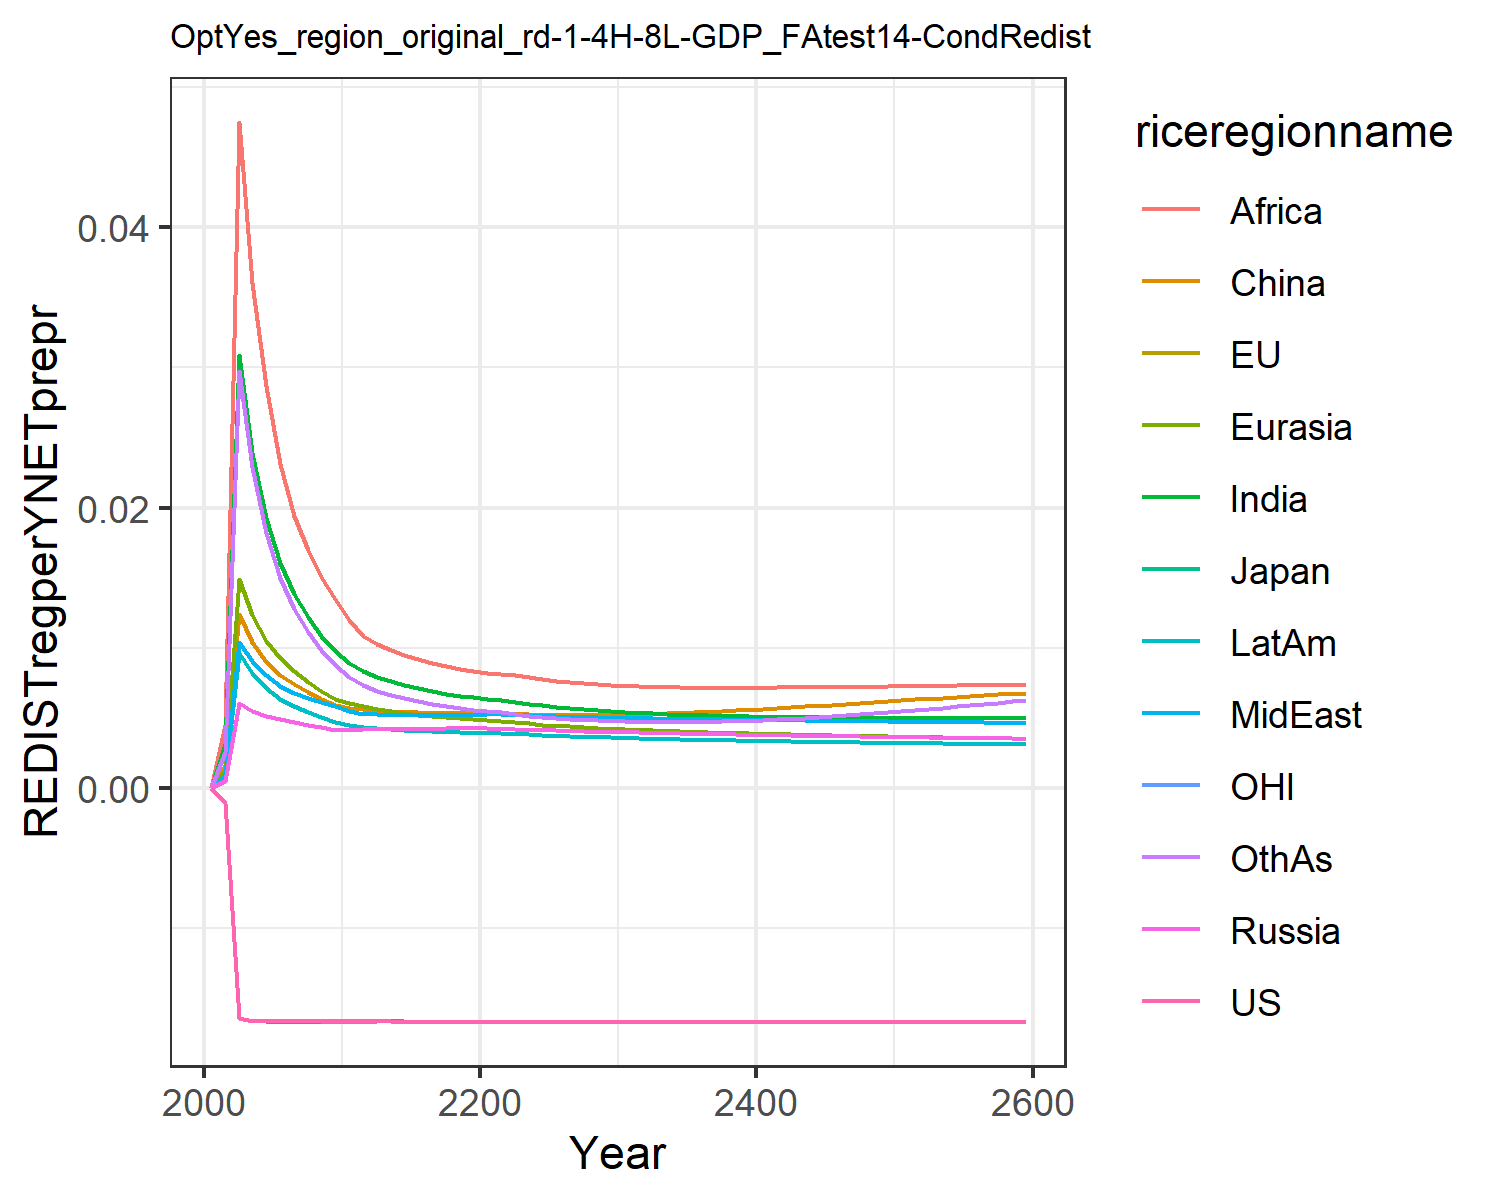

Data behind this chart, as committed beside it:
0.0, 0.0, 0.0, 0.0, 0.0, 0.0, 0.0, 0.0, 0.0, 0.0, 0.0, 0.0
-0.00112, -0.00112, -0.00112, 0.0004959, 0.001193, 0.001589, 0.003146, 0.000878, 0.004456, 0.0008269, -0.00112, 0.002524
-0.01647, -0.01647, -0.01647, 0.006025, 0.0149, 0.01242, 0.03092, 0.01037, 0.04752, 0.009611, -0.01647, 0.02977
-0.01667, -0.01667, -0.01669, 0.005478, 0.01231, 0.01039, 0.02387, 0.00904, 0.03605, 0.00819, -0.01667, 0.02288
-0.01668, -0.01668, -0.0167, 0.005103, 0.0105, 0.008962, 0.01927, 0.008036, 0.02865, 0.007087, -0.01668, 0.01821
-0.01668, -0.01669, -0.01671, 0.00487, 0.009243, 0.008008, 0.01602, 0.007266, 0.02309, 0.006318, -0.01669, 0.01494
-0.01669, -0.01669, -0.01671, 0.004685, 0.008328, 0.007381, 0.01381, 0.00678, 0.0194, 0.005805, -0.0167, 0.01272
-0.01669, -0.0167, -0.0167, 0.004483, 0.007543, 0.00681, 0.01217, 0.00642, 0.01698, 0.00538, -0.0167, 0.01111
-0.0167, -0.0167, -0.01671, 0.004303, 0.00689, 0.006328, 0.01084, 0.006103, 0.01504, 0.005016, -0.0167, 0.009828
-0.0167, -0.0167, -0.01671, 0.004139, 0.006339, 0.005919, 0.009765, 0.005823, 0.01347, 0.004701, -0.01671, 0.008783
-0.0167, -0.01671, -0.01671, 0.004138, 0.006014, 0.005711, 0.008931, 0.00549, 0.01194, 0.004465, -0.01671, 0.007916
-0.0167, -0.0167, -0.01671, 0.004208, 0.005827, 0.005624, 0.008358, 0.005271, 0.01084, 0.004326, -0.01671, 0.007306
-0.0167, -0.0167, -0.0167, 0.004195, 0.005618, 0.005481, 0.007926, 0.005234, 0.01024, 0.004236, -0.0167, 0.006876
-0.0167, -0.0167, -0.0167, 0.004196, 0.005469, 0.005459, 0.007627, 0.005206, 0.009855, 0.004166, -0.0167, 0.006628
-0.01671, -0.0167, -0.0167, 0.004198, 0.005333, 0.005416, 0.007349, 0.005185, 0.009489, 0.004104, -0.01671, 0.00638
-0.01671, -0.01671, -0.01671, 0.004204, 0.005213, 0.005373, 0.007103, 0.005171, 0.009163, 0.004052, -0.01671, 0.006154
-0.01671, -0.01671, -0.01671, 0.004213, 0.005111, 0.00534, 0.006898, 0.005174, 0.008885, 0.004009, -0.01671, 0.005957
-0.01671, -0.01671, -0.01671, 0.004227, 0.005025, 0.00532, 0.006716, 0.005172, 0.008653, 0.003976, -0.01671, 0.00579
-0.01671, -0.01671, -0.01671, 0.004244, 0.004955, 0.005314, 0.006566, 0.005179, 0.008462, 0.00395, -0.01671, 0.005652
-0.01671, -0.01671, -0.01671, 0.004264, 0.004898, 0.00532, 0.006441, 0.005194, 0.008308, 0.003933, -0.01671, 0.005538
-0.01671, -0.01671, -0.01671, 0.004253, 0.004834, 0.005317, 0.006354, 0.005224, 0.008202, 0.003925, -0.01671, 0.005459
-0.01671, -0.01671, -0.01671, 0.004215, 0.004753, 0.005294, 0.006253, 0.00523, 0.008086, 0.0039, -0.01671, 0.005366
-0.01671, -0.01671, -0.01671, 0.004176, 0.004662, 0.005258, 0.006117, 0.005198, 0.008004, 0.003852, -0.01671, 0.005249
-0.01671, -0.01671, -0.01671, 0.004141, 0.004579, 0.00523, 0.00599, 0.005164, 0.007877, 0.003804, -0.01671, 0.005142
-0.01671, -0.01671, -0.01671, 0.004109, 0.004502, 0.00521, 0.005877, 0.005134, 0.007755, 0.003759, -0.01671, 0.005047
-0.01671, -0.01671, -0.01671, 0.00408, 0.004433, 0.005198, 0.005771, 0.0051, 0.007644, 0.003716, -0.01671, 0.004966
-0.01672, -0.01671, -0.01671, 0.004053, 0.00437, 0.005192, 0.005676, 0.005069, 0.007546, 0.003677, -0.01672, 0.004896
-0.01672, -0.01672, -0.01671, 0.004027, 0.004313, 0.005194, 0.005592, 0.005042, 0.00746, 0.003641, -0.01672, 0.004838
-0.01672, -0.01672, -0.01671, 0.004004, 0.00426, 0.005203, 0.005517, 0.005017, 0.007387, 0.003608, -0.01672, 0.00479
-0.01672, -0.01672, -0.01672, 0.003981, 0.004213, 0.005216, 0.005451, 0.004994, 0.007325, 0.003577, -0.01672, 0.004752
-0.01672, -0.01672, -0.01672, 0.003959, 0.004168, 0.005231, 0.005393, 0.004975, 0.007275, 0.003547, -0.01672, 0.004723
-0.01672, -0.01672, -0.01672, 0.003937, 0.004127, 0.00525, 0.005341, 0.004958, 0.007234, 0.003519, -0.01672, 0.004703
-0.01672, -0.01672, -0.01672, 0.003915, 0.004088, 0.005276, 0.005294, 0.00494, 0.0072, 0.003493, -0.01672, 0.00469
-0.01672, -0.01672, -0.01672, 0.003895, 0.004052, 0.005306, 0.005253, 0.004924, 0.007173, 0.003469, -0.01672, 0.004684
-0.01672, -0.01672, -0.01672, 0.003874, 0.004017, 0.00534, 0.005216, 0.004909, 0.007154, 0.003446, -0.01672, 0.004685
-0.01672, -0.01672, -0.01672, 0.003855, 0.003985, 0.005378, 0.005182, 0.004894, 0.007139, 0.003424, -0.01672, 0.004693
-0.01672, -0.01672, -0.01672, 0.003836, 0.003955, 0.00542, 0.005152, 0.004879, 0.007129, 0.003403, -0.01672, 0.004707
-0.01672, -0.01672, -0.01672, 0.003817, 0.003926, 0.005465, 0.005126, 0.004866, 0.007124, 0.003384, -0.01672, 0.004728
-0.01672, -0.01672, -0.01672, 0.003798, 0.003898, 0.005514, 0.005104, 0.004854, 0.007124, 0.003365, -0.01672, 0.004755
-0.01672, -0.01672, -0.01672, 0.003779, 0.003871, 0.005565, 0.005084, 0.004842, 0.007129, 0.003347, -0.01672, 0.004789
-0.01672, -0.01672, -0.01672, 0.003761, 0.003845, 0.005619, 0.005068, 0.00483, 0.007137, 0.00333, -0.01672, 0.004829
-0.01672, -0.01672, -0.01672, 0.003742, 0.00382, 0.005677, 0.005054, 0.004819, 0.007149, 0.003313, -0.01672, 0.004876
-0.01672, -0.01672, -0.01672, 0.003724, 0.003796, 0.005736, 0.005041, 0.004808, 0.007162, 0.003296, -0.01672, 0.004929
-0.01672, -0.01672, -0.01672, 0.003707, 0.003773, 0.005798, 0.005029, 0.004796, 0.007174, 0.003281, -0.01672, 0.004986
-0.01672, -0.01672, -0.01672, 0.003691, 0.003752, 0.00586, 0.005018, 0.004784, 0.007183, 0.003266, -0.01672, 0.005046
-0.01672, -0.01672, -0.01672, 0.003676, 0.003731, 0.005922, 0.005007, 0.004771, 0.007192, 0.003252, -0.01672, 0.00511
-0.01672, -0.01672, -0.01672, 0.003662, 0.003712, 0.005985, 0.004998, 0.004759, 0.0072, 0.003239, -0.01672, 0.005176
-0.01672, -0.01672, -0.01672, 0.003648, 0.003693, 0.006047, 0.00499, 0.004747, 0.007209, 0.003226, -0.01672, 0.005245
-0.01672, -0.01672, -0.01672, 0.003635, 0.003675, 0.006109, 0.004983, 0.004735, 0.007218, 0.003214, -0.01672, 0.005317
-0.01672, -0.01672, -0.01672, 0.003621, 0.003657, 0.00617, 0.004978, 0.004723, 0.007228, 0.003202, -0.01672, 0.00539
-0.01672, -0.01672, -0.01672, 0.003608, 0.00364, 0.006231, 0.004973, 0.004712, 0.007238, 0.003191, -0.01672, 0.005467
-0.01672, -0.01672, -0.01672, 0.003595, 0.003623, 0.006291, 0.00497, 0.004701, 0.00725, 0.003179, -0.01672, 0.005545
-0.01672, -0.01672, -0.01672, 0.003583, 0.003607, 0.006352, 0.004968, 0.00469, 0.007262, 0.003169, -0.01672, 0.005626
-0.01672, -0.01672, -0.01672, 0.00357, 0.003591, 0.006412, 0.004967, 0.004679, 0.007276, 0.003158, -0.01672, 0.005709
-0.01672, -0.01672, -0.01672, 0.003557, 0.003575, 0.006472, 0.004967, 0.004669, 0.00729, 0.003147, -0.01672, 0.005794
-0.01672, -0.01672, -0.01672, 0.003545, 0.00356, 0.006532, 0.004968, 0.004659, 0.007305, 0.003137, -0.01672, 0.005881
-0.01672, -0.01672, -0.01672, 0.003532, 0.003544, 0.006591, 0.00497, 0.004649, 0.00732, 0.003127, -0.01672, 0.005971
-0.01672, -0.01672, -0.01672, 0.003519, 0.003529, 0.006651, 0.004972, 0.004639, 0.007336, 0.003117, -0.01672, 0.006063
-0.01672, -0.01672, -0.01672, 0.003507, 0.003514, 0.006711, 0.004976, 0.004629, 0.007353, 0.003108, -0.01672, 0.006157
-0.01672, -0.01672, -0.01672, 0.003494, 0.003499, 0.006771, 0.00498, 0.00462, 0.00737, 0.003098, -0.01672, 0.006254
